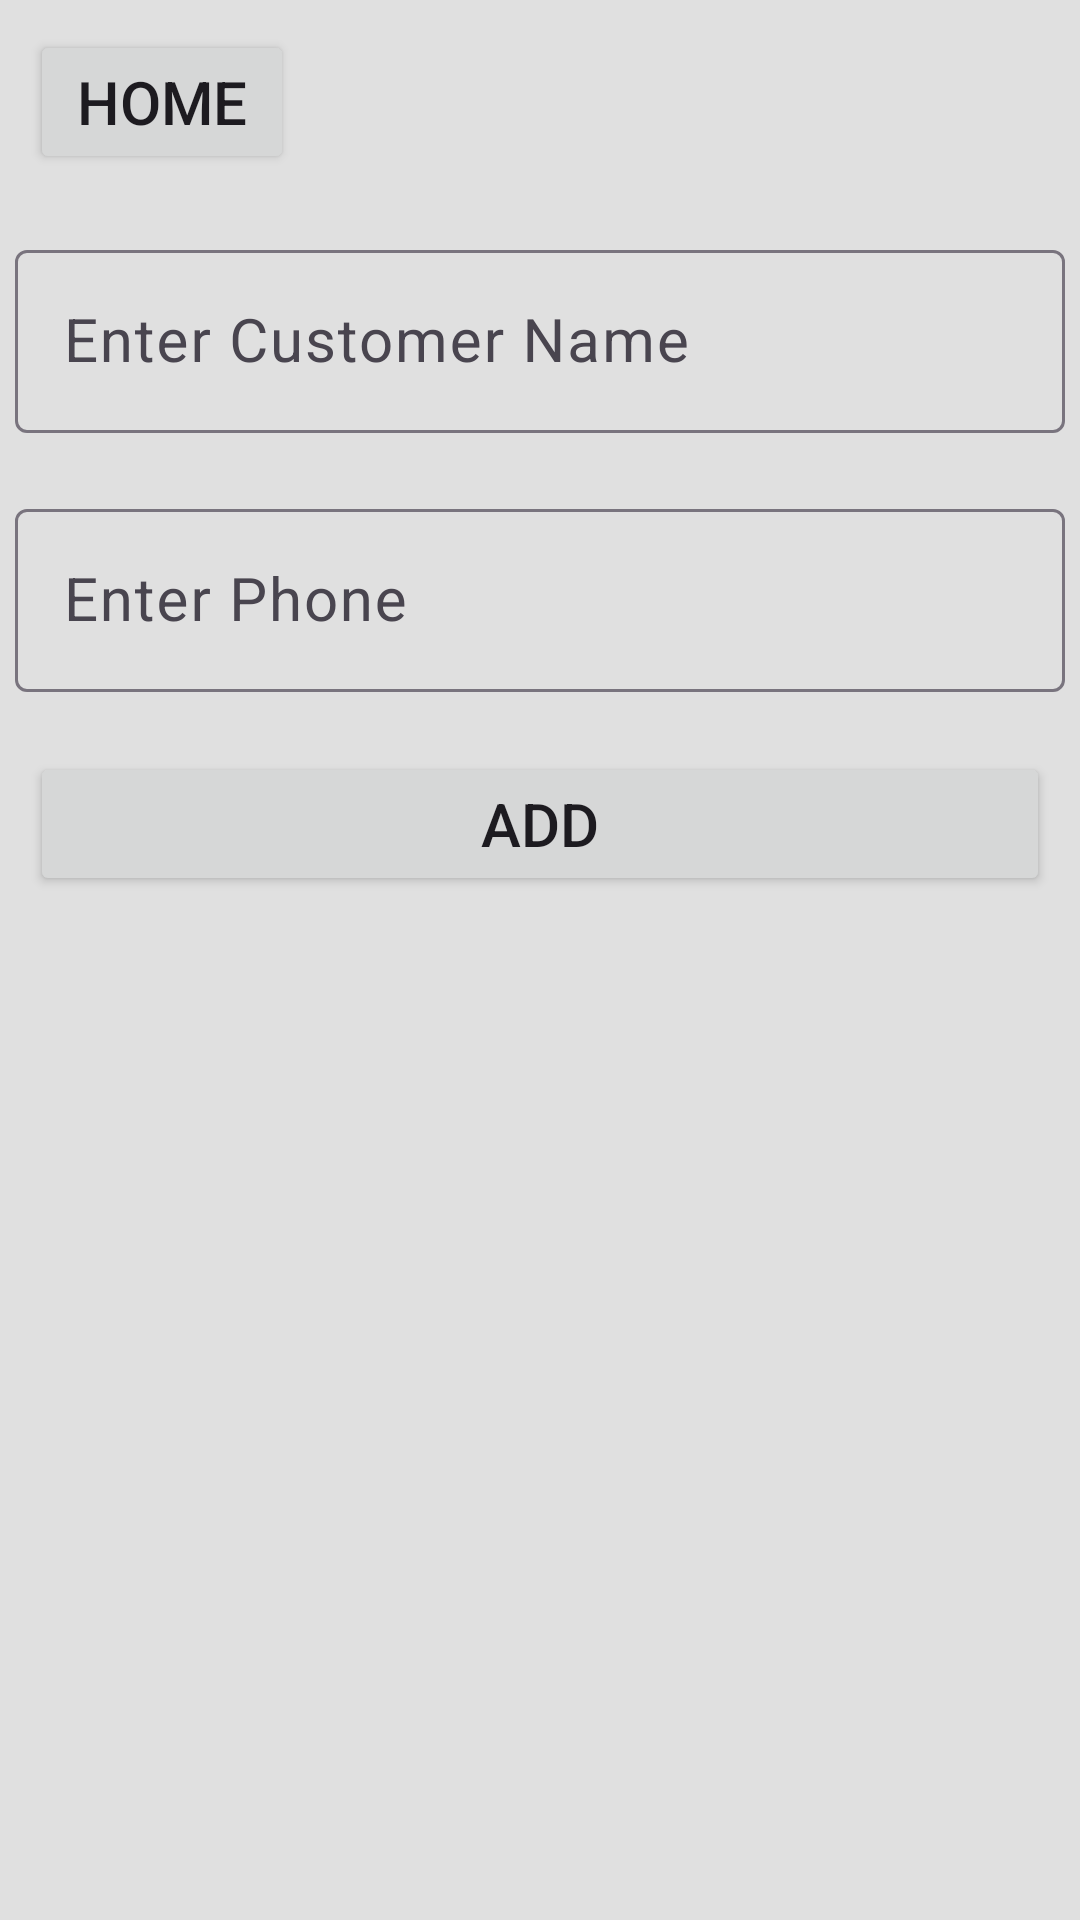

Here is an Android app screen rendered from its layout file. Give the layout XML and the strings, colors and styles it references.
<!-- AndroidManifest.xml: application theme Theme.Khaata_App -->
<!-- res/layout/activity_add_customer.xml -->
<?xml version="1.0" encoding="utf-8"?>
<LinearLayout xmlns:android="http://schemas.android.com/apk/res/android"
    xmlns:app="http://schemas.android.com/apk/res-auto"
    xmlns:tools="http://schemas.android.com/tools"
    android:id="@+id/main"
    android:layout_width="match_parent"
    android:layout_height="match_parent"
    android:orientation="vertical"
    tools:context=".AddCustomer"
    android:background="@color/background">


    <Button
        android:id="@+id/btnBackAddCustomer"
        android:layout_width="wrap_content"
        android:layout_height="wrap_content"
        android:layout_marginLeft="10dp"
        android:layout_marginTop="10dp"
        android:layout_marginRight="10dp"
        android:layout_marginBottom="10dp"
        android:text="@string/back"
        android:textSize="20sp" />

    <com.google.android.material.textfield.TextInputLayout
        android:layout_width="match_parent"
        android:layout_height="wrap_content"
        android:layout_marginTop="10dp"
        android:layout_marginBottom="10dp">

        <EditText
            android:id="@+id/etNameAddCustomer"
            android:layout_width="match_parent"
            android:layout_height="wrap_content"
            android:layout_marginLeft="5dp"
            android:layout_marginRight="5dp"
            android:ems="10"
            android:hint="@string/Enter_Customer_Name"
            android:inputType="text"
            android:textColor="@color/black"
            android:shadowColor="@color/cardview_light_background"
            android:textSize="20sp" />
    </com.google.android.material.textfield.TextInputLayout>

    <com.google.android.material.textfield.TextInputLayout
        android:layout_width="match_parent"
        android:layout_height="wrap_content"
        android:layout_marginTop="10dp"
        android:layout_marginBottom="10dp">

        <EditText
            android:id="@+id/etPhoneAddCustomer"
            android:layout_width="match_parent"
            android:layout_height="wrap_content"
            android:layout_marginLeft="5dp"
            android:layout_marginRight="5dp"
            android:ems="10"
            android:hint="@string/Enter_Phone"
            android:textColor="@color/black"
            android:inputType="phone"
            android:textSize="20sp" />
    </com.google.android.material.textfield.TextInputLayout>

    <Button
        android:id="@+id/btnAddAddCustomer"
        android:layout_width="match_parent"
        android:layout_height="wrap_content"
        android:layout_marginLeft="10dp"
        android:layout_marginTop="10dp"
        android:layout_marginRight="10dp"
        android:layout_marginBottom="10dp"
        android:text="@string/Add"
        android:textSize="20sp" />

</LinearLayout>
<!-- resources referenced by this layout -->
<resources>
  <color name="background">#E0E0E0</color>
  <color name="black">#000000</color>
  <string name="Add">ADD</string>
  <string name="Enter_Customer_Name">Enter Customer Name</string>
  <string name="Enter_Phone">Enter Phone</string>
  <string name="back">Home</string>
  <style name="Theme.Khaata_App" parent="Base.Theme.Khaata_App" />
  <style name="Base.Theme.Khaata_App" parent="Theme.Material3.DayNight.NoActionBar">
  
          <item name="colorPrimary">@color/dark_primary</item>
          <item name="colorOnPrimary">@color/dark_on_primary</item>
          <item name="colorSecondary">@color/dark_secondary</item>
          <item name="colorOnSecondary">@color/dark_on_secondary</item>
          <item name="colorSurface">@color/black</item>
          <item name="colorOnSurface">@color/dark_on_surface</item>
          <item name="android:colorBackground">@color/dark_background</item>
          <item name="colorOnError">@color/dark_on_error</item>
          <item name="colorError">@color/dark_error</item>
  
      </style>
  <color name="dark_primary">#BB86FC</color>
  <color name="dark_on_primary">#000000</color>
  <color name="dark_secondary">#03DAC6</color>
  <color name="dark_on_secondary">#000000</color>
  <color name="dark_on_surface">#E0E0E0</color>
  <color name="dark_background">#121212</color>
  <color name="dark_on_error">#000000</color>
  <color name="dark_error">#CF6679</color>
</resources>
